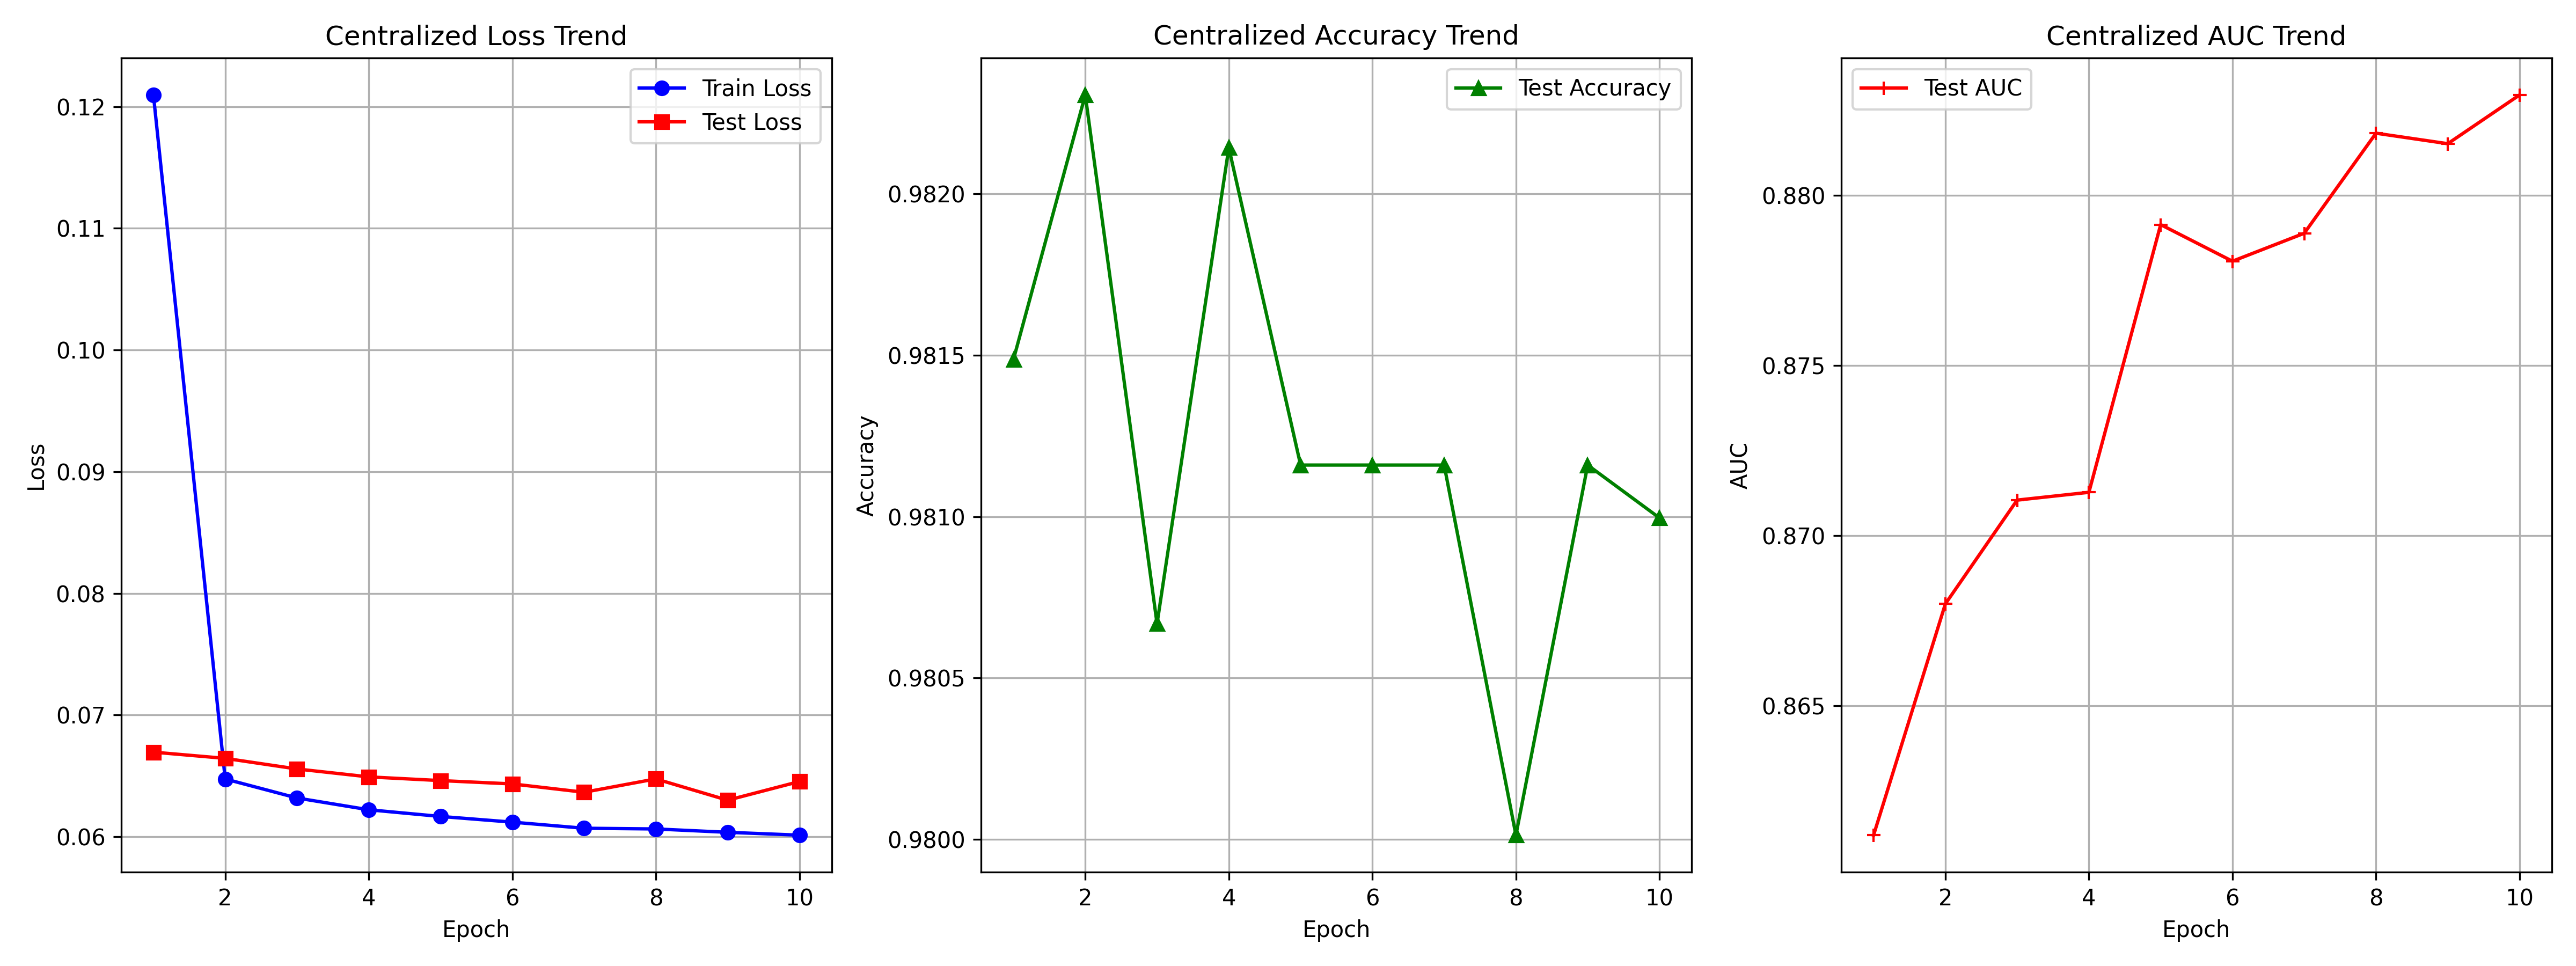

Data behind this chart, as committed beside it:
epoch, train_loss, test_loss, test_accuracy, test_auc
1, 0.121, 0.06694, 0.9815, 0.8612
2, 0.06474, 0.06643, 0.9823, 0.868
3, 0.06317, 0.06556, 0.9807, 0.871
4, 0.06221, 0.06491, 0.9821, 0.8713
5, 0.06166, 0.0646, 0.9812, 0.8791
6, 0.06119, 0.06433, 0.9812, 0.8781
7, 0.06069, 0.06365, 0.9812, 0.8789
8, 0.06063, 0.06474, 0.98, 0.8818
9, 0.06035, 0.06299, 0.9812, 0.8815
10, 0.06012, 0.06453, 0.981, 0.8829
